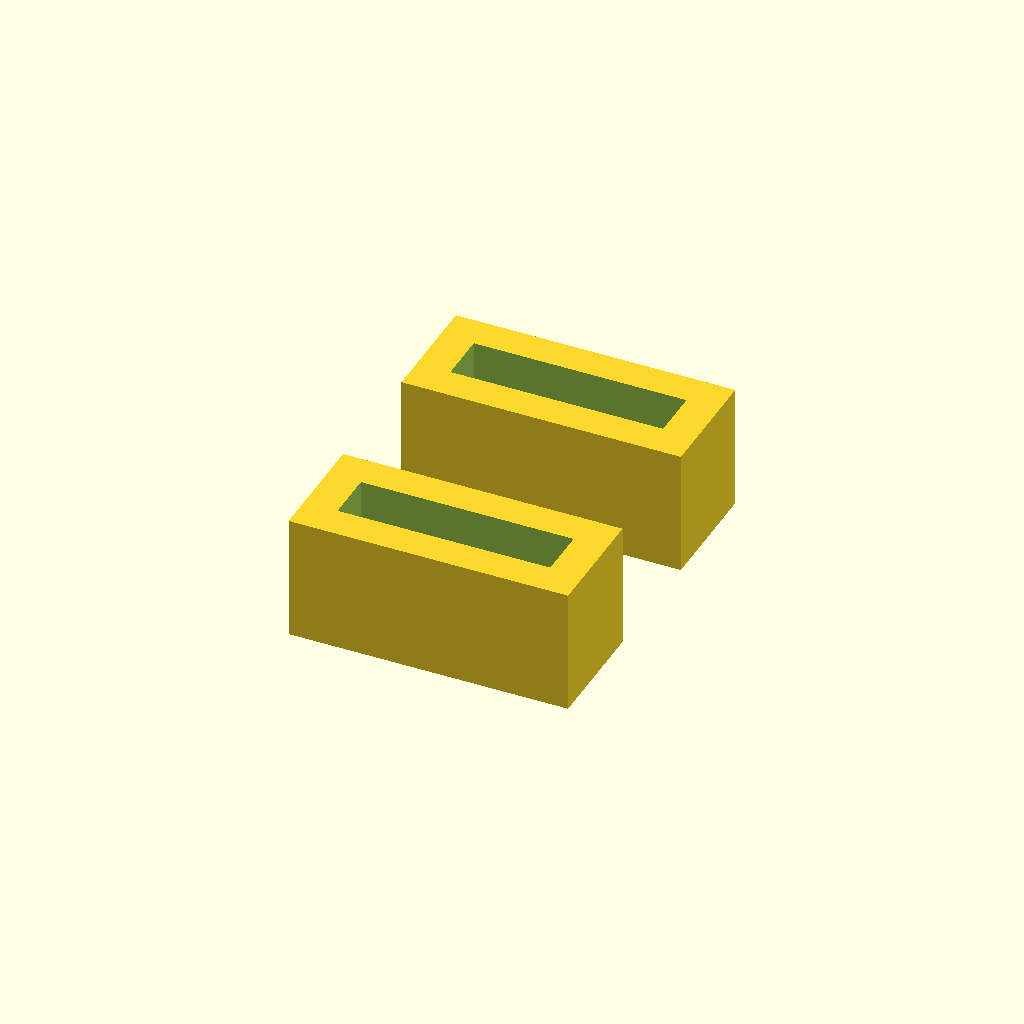
Cell 1 — every parameter at its default value.
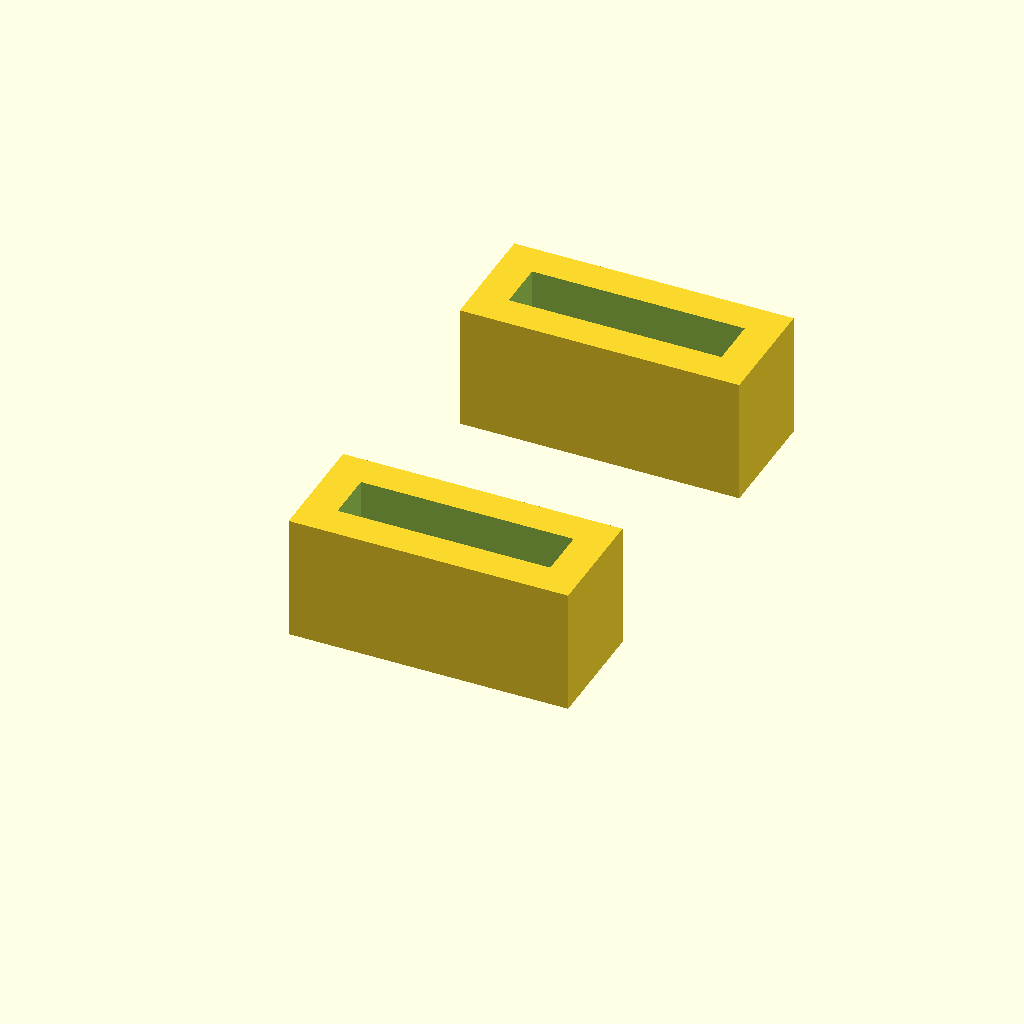
Cell 2: the same model with plate_gap = 12.
All cells are drawn from one camera (rotation 55°, 0°, 25°, orthographic, colour scheme Cornfield), so only the parameter changes between them.
Source of the model, apps/nfc-attender-fw/hardware/enclosure/retainer.scad:
// LearnLife NFC Attender — dupont housing retainer collars
// ========================================================
//
//   openscad -o stl/retainer.stl retainer.scad
//
// ── WHAT IT IS ───────────────────────────────────────────────────────────
//
// A collar that pushes over a row of individual dupont housings and gangs
// them into one block, so no single wire can walk off its header pin. One per
// peripheral: the PN532 and the OLED each take four (VCC, GND, SDA, SCL).
// Two are rendered side by side on one plate.
//
// The ESP32 end of every wire is already secure — it lands in a screw
// terminal on the breakout, which cannot vibrate loose (see the breakout
// rationale in params.scad). The peripheral end is a loose moulded shell on a
// header pin, held by nothing but friction, and it is the reason for
// "Cards read intermittently" in the troubleshooting table. Four separate
// housings each backing off a little is the failure; one four-wide block that
// has to lift as a unit is the fix.
//
//        ┌──────────────┐
//        │ ┌──┬──┬──┬──┐│   <- collar, printed as one piece
//        │ │  │  │  │  ││
//        │ └──┴──┴──┴──┘│   <- four dupont housings pushed through it
//        └──────────────┘
//
// ── WHY IT IS STANDALONE ─────────────────────────────────────────────────
//
// It does not touch the enclosure and takes no dimension from it: it clips to
// the connector stack, not to the box. That is deliberate. A bar that pressed
// the housings against something would need to know which way each module's
// header faces and how the wires were dressed, and neither is knowable until
// the bench rig is recorded (docs/measurements.md §8). A collar needs only
// the connector's own dimensions, which are a standard.
//
// ── PRINT ────────────────────────────────────────────────────────────────
//
// Flat on the bed, collar axis vertical. Support-free — the opening is a
// straight rectangular through-hole. ~8 minutes, ~2 g for both.
//
// It has to push on by hand and stay on. If it will not go, raise
// `retainer_grip` in params.scad toward 0; if it falls off, make it more
// negative. Changing it by 0.05 is a noticeable difference.

include <params.scad>

$fa = 1;
$fs = 0.4;

// ══ DERIVED ══════════════════════════════════════════════════════════════

// The housings butt against each other at their moulded width, so the row
// spans n * housing_w — NOT n * pitch, which is the pin spacing and is
// slightly smaller.
row_x = dupont_n * dupont_housing_w;
row_y = dupont_housing_d;

// cut(): the opening has to match a physical part, so it inherits xy_comp.
// retainer_grip is the interference on top of that and is negative.
open_x = cut(row_x + 2 * retainer_grip);
open_y = cut(row_y + 2 * retainer_grip);

outer_x = open_x + 2 * retainer_wall_t;
outer_y = open_y + 2 * retainer_wall_t;

// A one-layer step at the bottom, slightly wider than the opening, so the
// collar finds the housings instead of catching on their corners. A tapered
// lead-in would need a scaled extrude; a step is plain CSG and prints the
// same by hand feel.
lead_in_h = 0.6;
lead_in   = 0.35;

plate_gap = 6;

// ══ CHECKS ═══════════════════════════════════════════════════════════════

assert(retainer_grip <= 0,
       str("retainer_grip is ", retainer_grip,
           " — a positive value makes the collar LOOSER than the housings, ",
           "so it falls off and does nothing. It is an interference fit: use ",
           "0 or a negative number."));

assert(open_x > 0 && open_y > 0,
       str("Collar opening collapsed to ", open_x, " x ", open_y,
           ". retainer_grip is too negative for this housing size."));

assert(retainer_wall_t >= 2 * nozzle_d,
       str("retainer_wall_t (", retainer_wall_t, ") is under two extrusions (",
           2 * nozzle_d, "). The collar would split the first time it is ",
           "pushed on."));

// The collar has to grip a useful fraction of the housing, not perch on its
// lip. Anything under ~3 mm rotates on the row instead of holding it.
assert(retainer_grip_h >= 3.0,
       str("retainer_grip_h (", retainer_grip_h,
           ") is too short to hold the row square. Use 3 mm or more."));

assert(retainer_grip_h >= 4 * layer_h,
       str("retainer_grip_h (", retainer_grip_h, ") is under four layers at ",
           layer_h, "mm — too thin to print with any strength."));

// The lead-in step must not eat the whole wall.
assert(lead_in < retainer_wall_t,
       str("Lead-in step (", lead_in, ") is wider than the wall (",
           retainer_wall_t, "), so the collar has no material at its mouth."));

echo(str("[retainer] collar ", outer_x, " x ", outer_y, " x ",
         retainer_grip_h, "mm, opening ", open_x, " x ", open_y,
         "mm for ", dupont_n, " housings"));

// ══ ENTRY POINT ══════════════════════════════════════════════════════════

plate();

module plate() {
  // Two collars: one for the PN532's header, one for the OLED's.
  for (i = [0, 1])
    translate([0, i * (outer_y + plate_gap), 0])
      collar();
}

module collar() {
  difference() {
    cube([outer_x, outer_y, retainer_grip_h]);

    // Main opening, straight through.
    translate([retainer_wall_t, retainer_wall_t, -0.5])
      cube([open_x, open_y, retainer_grip_h + 1]);

    // Lead-in step at the mouth.
    translate([retainer_wall_t - lead_in, retainer_wall_t - lead_in, -0.01])
      cube([open_x + 2 * lead_in, open_y + 2 * lead_in, lead_in_h + 0.01]);
  }
}
Customizer parameters (derived from the source; name, type, default, range or options):
lead_in_h: number, default 0.6
lead_in: number, default 0.35
plate_gap: number, default 6
